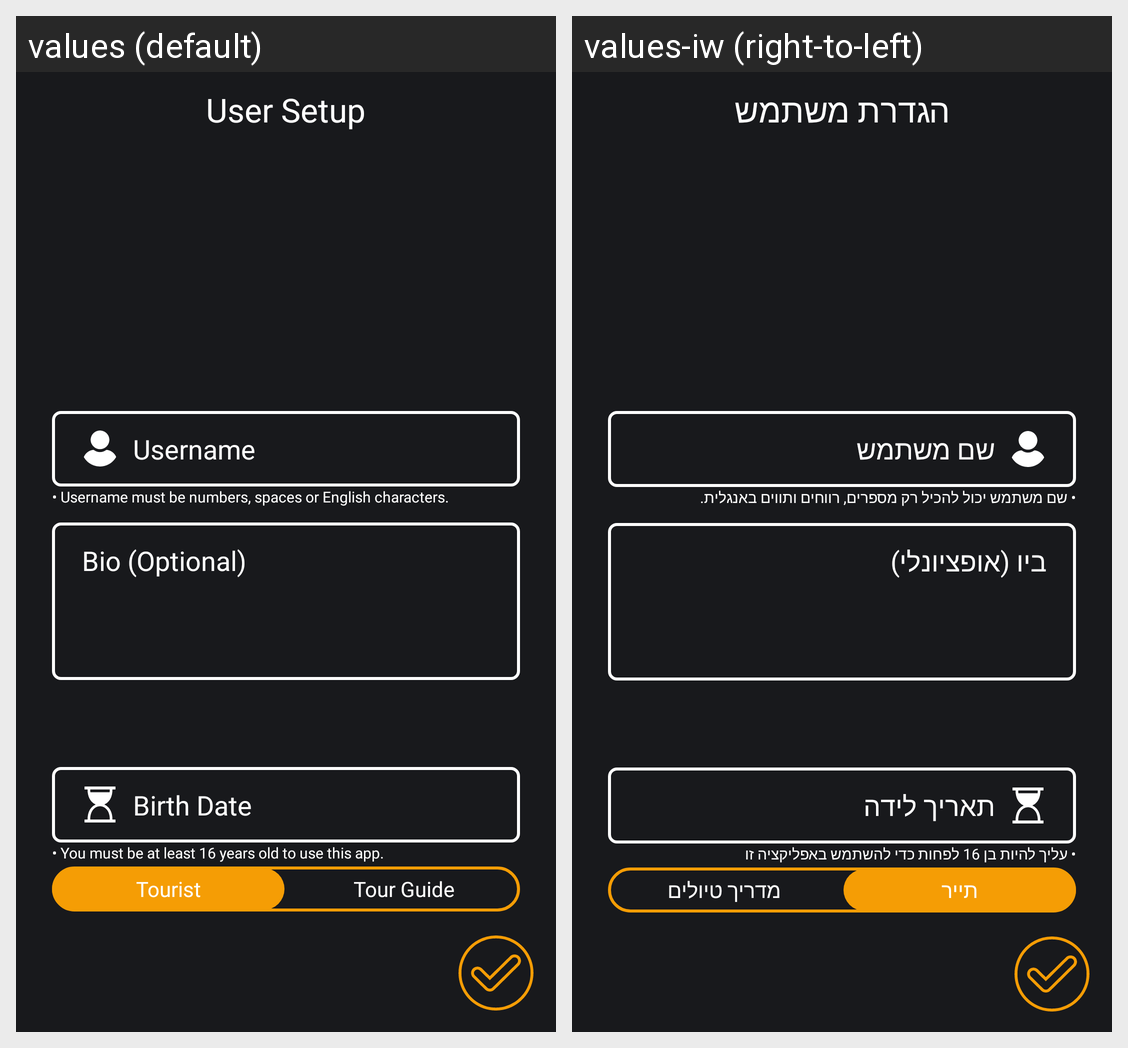

Strings drawn on this Android screen and how each of the app's shown locales translates them:
Android screen res/layout/activity_user_setup.xml rendered under 2 locales, left to right: values (default), values-iw (right-to-left). Device: Nexus 5 (rendered at 1080×1920; each locale shown at half size, 540×960, under a caption strip naming it); theme Theme.TourBuddy.
Strings drawn on this screen, with the default value and each locale's value (text and hints the layout hard-codes, and strings that could not be matched under every locale, appear in the picture but are not listed):

username
  values: Username
  values-iw: שם משתמש

username_restirction
  values: • Username must be numbers, spaces or English characters.
  values-iw: • שם משתמש יכול להכיל רק מספרים, רווחים ותווים באנגלית.

birthDate
  values: Birth Date
  values-iw: תאריך לידה

age_restirction
  values: • You must be at least 16 years old to use this app.
  values-iw: • עליך להיות בן 16 לפחות כדי להשתמש באפליקציה זו

bio
  values: Bio (Optional)
  values-iw: ביו (אופציונלי)

tourist
  values: Tourist
  values-iw: תייר

tour_guide
  values: Tour Guide
  values-iw: מדריך טיולים

user_setup
  values: User Setup
  values-iw: הגדרת משתמש
